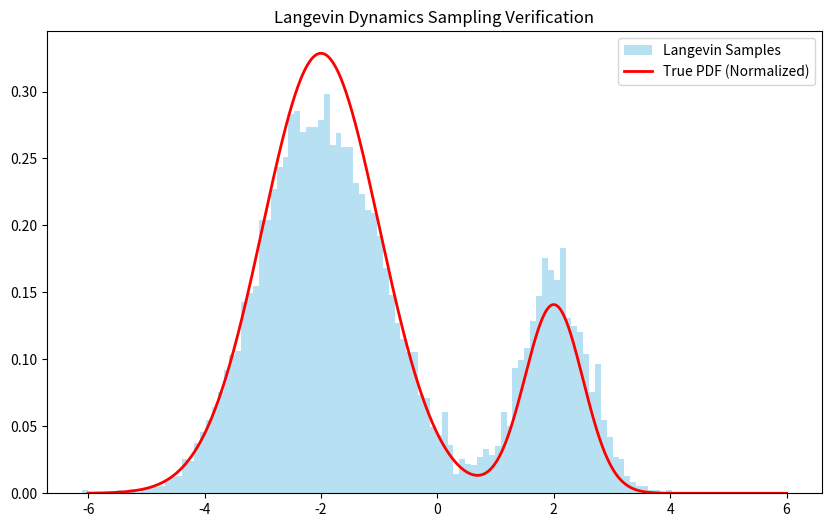

Source code (Python):
# 首先，指定一个pdf(x)。
# 用Langevin采样算法采样得到一系列数据点x。
# 绘制直方图和pdf(x)图像检验一致性
import numpy as np
import matplotlib.pyplot as plt

# 1. 定义目标 PDF (未归一化)
def target_p(x):
    return 0.3 * np.exp(-(x - 2)**2 / (2 * 0.5**2)) + \
           0.7 * np.exp(-(x + 2)**2 / (2 * 1.0**2))

# 2. 定义梯度 grad(log p(x))
def grad_log_p(x):
    # 数值求导或解析求导。这里为了演示清晰使用解析形式的简化版
    term1 = 0.3 * np.exp(-(x - 2)**2 / 0.5) * (-(x - 2) / 0.25)
    term2 = 0.7 * np.exp(-(x + 2)**2 / 2) * (-(x + 2) / 1.0)
    return (term1 + term2) / (target_p(x) + 1e-10)

# 3. 朗之万采样参数
n_samples = 10000  # 采样总数
delta = 0.1        # 步长 (Step size)
x = 0.0            # 初始点
samples = []

# 4. 采样循环
for i in range(n_samples):
    noise = np.random.normal(0, np.sqrt(2 * delta))
    x = x + delta * grad_log_p(x) + noise
    samples.append(x)

# 5. 可视化检验
x_range = np.linspace(-6, 6, 1000)
plt.figure(figsize=(10, 6))

# 绘制采样点的直方图
# 理论上，前1000个点也是符合分布的
plt.hist(samples[1000:], bins=100, density=True, alpha=0.6, color='skyblue', label='Langevin Samples')

# 绘制理论 PDF 曲线 (需归一化)
y_theory = target_p(x_range)
# 简单的数值归一化以便对比
y_theory /= np.trapezoid(y_theory, x_range) 
plt.plot(x_range, y_theory, color='red', lw=2, label='True PDF (Normalized)')

plt.title("Langevin Dynamics Sampling Verification")
plt.legend()
plt.show()
